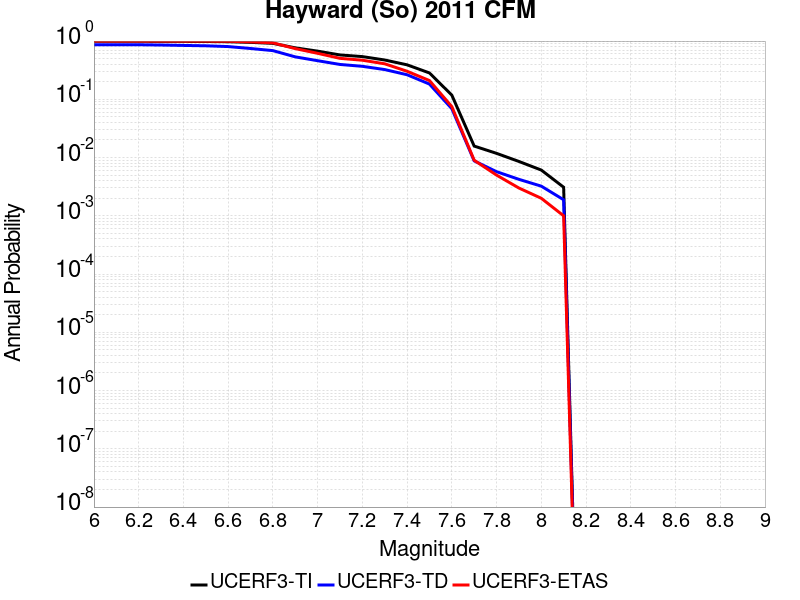

The table this chart was drawn from, first rows:
Magnitude, UCERF3-TI Prob, UCERF3-TD Prob, UCERF3-ETAS Prob
6.0, 0.9911, 0.8643, 0.999
6.1, 0.9911, 0.8643, 0.999
6.2, 0.9911, 0.8643, 0.999
6.3, 0.9891, 0.8548, 0.999
6.4, 0.9859, 0.8415, 0.997
6.5, 0.9829, 0.8294, 0.996
6.6, 0.9744, 0.8043, 0.992
6.7, 0.9498, 0.7455, 0.969
6.8, 0.9136, 0.6853, 0.932
6.9, 0.7651, 0.5356, 0.742
7.0, 0.6714, 0.4601, 0.616
7.1, 0.5779, 0.3966, 0.505
7.2, 0.5411, 0.3686, 0.469
7.3, 0.4731, 0.3241, 0.407
7.4, 0.3909, 0.2641, 0.303
7.5, 0.2836, 0.1826, 0.21
7.6, 0.118, 0.06902, 0.075
7.7, 0.01575, 0.008778, 0.009
7.8, 0.01181, 0.005726, 0.005
7.9, 0.008577, 0.004228, 0.003
8.0, 0.006105, 0.00323, 0.002
8.1, 0.003095, 0.001886, 0.001
